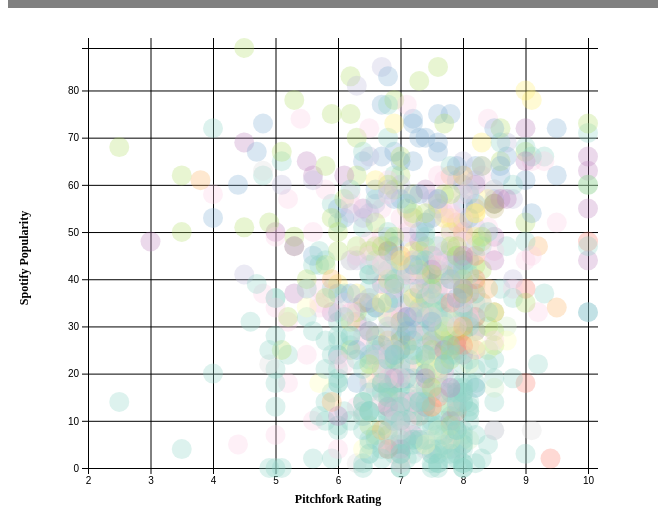
D3 v5 page, settled after 480 driven frames (8 s of simulated time); the page loaded 2 data file(s).



        const svg = d3.select("svg#albumChart");
        const genreLegend = d3.select("#genreLegend");
        const albumInfoSvg = d3.select("svg#albumInfo");

        const width = 650;
        const height = 500;

        const margin = {
            top: 40,
            right: 70,
            bottom: 40,
            left: 80
        };

        const chartWidth = width - margin.left - margin.right;
        const chartHeight = height - margin.top - margin.bottom;

        const requestAlbumData = async() => {

            const pitchforkData = await d3.csv("./data/more_filtered_pitchfork_data.csv");
            const popularityData = await d3.json("./data/popularity_data.json");

            var pitchforkRatingMax = d3.max(pitchforkData, d => parseFloat(d['score']));
            var pitchforkRatingMin = d3.min(pitchforkData, d => parseFloat(d['score']));
            var popularityDataMin = d3.min(popularityData, d => d['pop']);
            var popularityDataMax = d3.max(popularityData, d => d['pop']);

            var clickList = [];
            var clicked = [];
            var currAlbumCircle, currAlbumId, albumTitleText, albumArtistText, pitchforkText, pitchforkRatingArc,
                background1, foreground1, pitchforkScoreText, spotifyText, spotifyPopularityText, spotifyRatingArc,
                foreground2, background2, genresText, numTracksText, releaseDateText, labelText;

            let pitchforkRatingScale = d3.scaleLinear()
                .domain([Math.floor(pitchforkRatingMin), Math.ceil(pitchforkRatingMax)])
                .range([margin.left, chartWidth + margin.left]);
            let popularityScale = d3.scaleLinear()
                .domain([popularityDataMin, popularityDataMax])
                .range([margin.top + chartHeight, margin.top]);

            let popularityAxis = d3.axisLeft(popularityScale);
            let pitchforkRatingAxis = d3.axisBottom(pitchforkRatingScale);

            let xGridlines = d3.axisBottom(pitchforkRatingScale).tickSize(-chartHeight - 10).tickFormat("");
            svg.append("g").attr("class", "x gridlines")
                .attr("transform", "translate(" + 0 + "," + (margin.top + chartHeight) + ")")
                .call(xGridlines);

            let yGridlines = d3.axisLeft(popularityScale).tickSize(-chartWidth - 10).tickFormat("");
            svg.append("g").attr("class", "y gridlines")
                .attr("transform", "translate(" + (margin.left) + "," + (0) + ")")
                .call(yGridlines);

            svg.append("g")
                .attr("class", "y axis")
                .attr("transform", "translate(" + (margin.left) + "," + (0) + ")")
                .call(popularityAxis);

            svg.append("g")
                .attr("class", "x axis")
                .attr("transform", "translate(" + (0) + "," + (chartHeight + margin.top) + ")")
                .call(pitchforkRatingAxis);

            svg.append("text")
                .text("Spotify Popularity")
                .attr("x", -1 * (chartHeight / 2 + margin.top))
                .attr("y", 20)
                .attr("transform", "rotate(-90)")
                .attr("font-weight", "bold")
                .attr("text-anchor", "middle")
                .attr("fill", "black")
                .attr("font-size", "12px");

            svg.append("text")
                .text("Pitchfork Rating")
                .attr("x", (chartWidth / 2 + margin.left))
                .attr("y", (chartHeight + margin.top) + 35)
                .attr("text-anchor", "middle")
                .attr("font-weight", "bold")
                .attr("fill", "black")
                .attr("font-size", "12px");

            function is_genre(fst, genre) {
                return fst.toLowerCase().includes(genre.toLowerCase());
            }

            function isEdm(fst) {
                return fst.toLowerCase().includes("edm") || fst.toLowerCase().includes("elec");
            }

            function isAltIndie(fst) {
                return fst.toLowerCase().includes("alt") || fst.toLowerCase().includes("indie");
            }

            function getMainGenre(lst) {
                if (lst.length == 0) {
                    return "other";
                }
                var fst = lst[0];
                if (isEdm(fst)) {
                    return "edm";
                } else if (is_genre(fst, "pop")) {
                    return "pop";
                } else if (is_genre(fst, "hip hop")) {
                    return "hiphop";
                } else if (is_genre(fst, "rap")) {
                    return "rap";
                } else if (is_genre(fst, "r&b")) {
                    return "rnb";
                } else if (is_genre(fst, "country")) {
                    return "country";
                } else if (isAltIndie(fst)) {
                    return "alt/indie"
                } else if (is_genre(fst, "rock")) {
                    return "rock";
                } else if (is_genre(fst, "ambient")) {
                    return "ambient";
                } else if (is_genre(fst, "metal")) {
                    return "metal";
                } else if (is_genre(fst, "jazz")) {
                    return "jazz";
                } else {
                    return "other";
                }
            }

            const genreScale = d3.scaleOrdinal(d3.schemeSet3);

            console.log(pitchforkData.length);

            for (let x = 0; x < pitchforkData.length; x++) {
                let genre = getMainGenre(popularityData[x]['genres']);
                let albumName = popularityData[x]['title'];
                let pitchforkRating = pitchforkRatingScale(pitchforkData[x]['score']);
                let popularityScore = popularityScale(popularityData[x]['pop']);
                let circle =
                    svg.append("circle")
                    .attr("cx", pitchforkRating)
                    .attr("cy", popularityScore)
                    .attr("fill", genreScale(genre))
                    .attr("r", 10)
                    .attr("genre", genre)
                    .attr("title", albumName)
                    .attr("clickable", true)
                    .attr("artist", popularityData[x]['artist'])
                    .style("opacity", 0.3);

                circle.on("mouseover", function () {
                        console.log("mouseover");
                        d3.select(this).attr("r", 20);
                        d3.select("#" + "num" + x).remove();

                        svg.append("text")
                            .attr("id", "num" + x)
                            .attr("x", pitchforkRating)
                            .attr("y", popularityScore - 20)
                            .style("text-anchor", "middle")
                            .style("pointer-events", "none")
                            .attr("fill", "black")
                            .text(albumName)
                            .attr("font-weight", "bold");
                });

                circle.on("mouseout", function () {
                    if (clickList.includes(genre))
                      {
                        circle.attr("r", 10)
                        .style("opacity",1)
                        .style("stroke","black")
                        .attr("stroke-width", 1);
                        d3.select("#" + "num" + x).remove();
                      } else if (currAlbumCircle == null ||
                                ((circle.attr("title") != currAlbumCircle.attr("title")) &&
                            (circle.attr("artist") != currAlbumCircle.attr("artist"))
                            ))
                      {
                              console.log("mouseout");
                              let circle = d3.select(this);
                              circle.transition().duration(100)
                              .attr("r",10)
                              .style("opacity", 0.3)
                              .style("stroke","none")
                              d3.select("#" + "num" + x).remove();
                      }
                      else if ((clicked > 0) && (circle.attr("r",10))){
                        circle.style("stroke",'none')
                        .style("opacity", 0.3)
                        d3.select("#" + "num" + x).remove();
                      }
                      else if ((clicked > 0) && (circle.attr("r",20))){
                        circle
                        .attr("r", 20)
                        .style("opacity",1)
                        .style("stroke","black")
                        .attr("stroke-width", 1);
                      }
                });
                circle.on("click", function () {
                  loadAlbumInfo(x);
                  if(clicked > 0){
                    if(circle.attr("r",20)){
                      circle.style("stroke","black")
                      console.log("here")
                  }
                  }
                });
            }


            genreScale.domain().forEach(function (d, i) {
                genreLegend.append("span")
                    .text(d)
                    .attr("class", "mouse")
                    .style("font-size", "14px")
                    .style("color", genreScale(d))
                    .on("click", function () {
                        console.log(clicked);
                        clicked++
                        if (!clickList.includes(d)) {
                            clickList.push(d);
                            this.style.fontWeight = "bold";
                            this.style.fontSize = "15px";
                            svg.selectAll("circle").each(function () {
                                let circle = d3.select(this);
                                if (clickList.includes(circle.attr("genre"))) {
                                    circle.style("opacity", 1);
                                    circle.style("stroke", "black");
                                    circle.attr("stroke-width", 1);
                                    circle.style("visibility", "visible");

                                } else {
                                    circle.style("opacity", 0);
                                    circle.style("visibility", "hidden");
                                }
                            });
                        } else {
                            var index = clickList.indexOf(d);
                            clickList.splice(index, 1);
                            this.style.fontWeight = "normal";
                            this.style.fontSize = "15px";

                            if (clickList.length == 0) {
                                svg.selectAll("circle").each(function () {
                                    let circle = d3.select(this);
                                    circle.style("opacity", 0.3);
                                    circle.style("stroke", "none");
                                    circle.style("visibility", "visible");
                                });
                                return;
                            }

                            svg.selectAll("circle").each(function () {
                                let circle = d3.select(this);
                                if (clickList.includes(circle.attr("genre"))) {
                                    circle.style("opacity", 1);
                                    circle.style("stroke", "black");
                                    circle.attr("stroke-width", 1);
                                    circle.style("visibility", "visible");
                                } else {
                                    circle.style("opacity", 0);
                                    circle.style("visibility", "hidden");
                                }
                            })
                            console.log(clickList)
                        }
                    })
            });

            function generateAlbumList(data) {
                var lst = [];
                data.forEach(function (d, i) {
                    lst.push(d['title'] + ", " + d['artist']);
                });
                return lst;
            }

            var albumLst = generateAlbumList(popularityData);

            $(document).ready(function () {
                $('#albums').autocomplete({
                    source: albumLst,
                    minLength: 2
                });
            });

            function concatenateStringArr(arr) {
                var str = "";
                arr.forEach(function (d, i) {
                    str += d;
                    if (i != arr.length - 1) {
                        str += ", ";
                    }
                });
                return str;
            }

            // D3 Arc Tween Block. Credit to Mike Bostock.
            // http://bl.ocks.org/mbostock/5100636
            function arcTween(newAngle, arc) {
                return function (d) {

                    var interpolate = d3.interpolate(d.endAngle, newAngle);

                    return function (t) {

                        d.endAngle = interpolate(t);
                        return arc(d);
                    };
                };
            }

            function loadAlbumInfo(x) {
                if (currAlbumCircle != null && currAlbumId != null &&
                    !clickList.includes(currAlbumCircle.attr("genre"))) {

                    // REMOVE FOCUS FROM CURRENT ALBUM
                    currAlbumCircle.style("opacity", 0.3);
                    currAlbumCircle.attr("stroke", "none");
                    currAlbumCircle.attr("stroke-width", "none");
                    currAlbumCircle.attr("r", 10);
                    d3.select("#num" + currAlbumId).remove();
                } else if (currAlbumCircle != null && currAlbumId != null &&
                    clickList.includes(currAlbumCircle.attr("genre"))) {
                      currAlbumCircle.attr("stroke", "none");
                      currAlbumCircle.attr("r", 10);
                      d3.select("#num" + currAlbumId).remove();
                }
                if (currAlbumCircle != null && currAlbumId != null) {
                    albumTitleText.remove();
                    albumArtistText.remove();
                    pitchforkText.remove();
                    albumInfoSvg.selectAll("path").remove();
                    pitchforkScoreText.remove();
                    spotifyText.remove();
                    spotifyPopularityText.remove();
                    genresText.remove();
                    numTracksText.remove();
                    releaseDateText.remove();
                    labelText.remove();
                }

                var marginTop = 75;

                // IF USER UNCLICKS CIRCLE
                if (currAlbumCircle != null && currAlbumCircle.attr("title") === popularityData[x]['title'] &&
                    currAlbumCircle.attr("artist") === popularityData[x]['artist']) {
                    currAlbumCircle = null;
                    currAlbumId = null;

                    svg.selectAll("circle").each(function () {
                        let circle = d3.select(this);
                        if (circle.attr("title") === popularityData[x]['title'] &&
                            circle.attr("artist") === popularityData[x]['artist']) {
                            circle.style("opacity", 0.3);
                            circle.attr("stroke", "none");
                            circle.attr("stroke-width", 1);
                            circle.attr("r", 10);
                        }
                    });
                } else {
                    albumTitleText =
                        albumInfoSvg.append("text")
                        .text(popularityData[x]['title'])
                        .attr("x", 300)
                        .attr("y", marginTop + 20)
                        .attr("text-anchor", "middle")
                        .attr("font-weight", "bold")
                        .attr("fill", "black")
                        .attr("font-size", "20px");

                    albumArtistText =
                        albumInfoSvg.append("text")
                        .text(popularityData[x]['artist'])
                        .attr("x", 300)
                        .attr("y", marginTop + 60)
                        .attr("text-anchor", "middle")
                        .attr("fill", "black")
                        .attr("font-size", "18px");

                    genresText =
                        albumInfoSvg.append("text")
                        .text("Genres: " + concatenateStringArr(popularityData[x]['genres']))
                        .attr("x", 300)
                        .attr("y", marginTop + 100)
                        .attr("text-anchor", "middle")
                        .attr("font-size", "12px")
                        .attr("dy", 0)
                        .call(wrap, 500);

                    numTracksText =
                        albumInfoSvg.append("text")
                        .text(popularityData[x]['numTracks'] + " tracks")
                        .attr("x", 300)
                        .attr("y", marginTop + 155)
                        .attr("text-anchor", "middle")
                        .attr("font-size", "14px");

                    pitchforkText =
                        albumInfoSvg.append("text")
                        .text("Pitchfork:")
                        .attr("x", 250)
                        .attr("y", marginTop + 180)
                        .attr("text-anchor", "middle")
                        .attr("fill", "black")
                        .attr("font-size", "16px");

                    pitchforkRatingArc = d3.arc()
                        .innerRadius(40)
                        .outerRadius(45)
                        .startAngle(0);

                    background1 = albumInfoSvg.append("path")
                        .datum({
                            endAngle: 2 * Math.PI
                        })
                        .style("fill", "#ddd")
                        .attr("transform", "translate(250," + (marginTop + 240) + ")")
                        .attr("d", pitchforkRatingArc);

                    foreground1 = albumInfoSvg.append("path")
                        .datum({
                            endAngle: 0
                        })
                        .style("fill", "black")
                        .attr("transform", "translate(250," + (marginTop + 240) + ")")
                        .attr("d", pitchforkRatingArc);

                    foreground1.transition()
                        .duration(500)
                        .attrTween("d", arcTween((pitchforkData[x]['score'] / 10) * 2 * Math.PI, pitchforkRatingArc));

                    pitchforkScoreText =
                        albumInfoSvg.append("text")
                        .text(pitchforkData[x]['score'])
                        .attr("x", 250)
                        .attr("y", marginTop + 250)
                        .attr("text-anchor", "middle")
                        .attr("font-weight", "bold")
                        .attr("fill", "black")
                        .attr("font-size", "30px");

                    spotifyText =
                        albumInfoSvg.append("text")
                        .text("Spotify:")
                        .attr("x", 375)
                        .attr("y", marginTop + 180)
                        .attr("text-anchor", "middle")
                        .attr("fill", "black")
                        .attr("font-size", "16px");

                    spotifyRatingArc = d3.arc()
                        .innerRadius(40)
                        .outerRadius(45)
                        .startAngle(0);

                    background2 = albumInfoSvg.append("path")
                        .datum({
                            endAngle: 2 * Math.PI
                        })
                        .style("fill", "#ddd")
                        .attr("transform", "translate(375," + (marginTop + 240) + ")")
                        .attr("d", spotifyRatingArc);

                    foreground2 = albumInfoSvg.append("path")
                        .datum({
                            endAngle: 0
                        })
                        .style("fill", "#1DB954")
                        .attr("transform", "translate(375," + (marginTop + 240) + ")")
                        .attr("d", spotifyRatingArc);

                    foreground2.transition()
                        .duration(500)
                        .attrTween("d", arcTween((popularityData[x]['pop'] / 100) * 2 * Math.PI, spotifyRatingArc));

                    spotifyPopularityText =
                        albumInfoSvg.append("text")
                        .text(popularityData[x]['pop'])
                        .attr("x", 375)
                        .attr("y", marginTop + 250)
                        .attr("text-anchor", "middle")
                        .attr("font-weight", "bold")
                        .attr("fill", "black")
                        .attr("font-size", "30px");

                    releaseDateText =
                        albumInfoSvg.append("text")
                        .text("Release Date: " + popularityData[x]['release_date'])
                        .attr("x", 300)
                        .attr("y", marginTop + 320)
                        .attr("text-anchor", "middle")
                        .attr("font-size", "14px");

                    labelText =
                        albumInfoSvg.append("text")
                        .text("Label: " + popularityData[x]['label'])
                        .attr("x", 300)
                        .attr("y", marginTop + 340)
                        .attr("text-anchor", "middle")
                        .attr("font-size", "14px");

                    svg.selectAll("circle").each(function () {
                        let circle = d3.select(this);
                        if (circle.attr("title") === popularityData[x]['title'] &&
                            circle.attr("artist") === popularityData[x]['artist']) {
                            circle.style("opacity", 1);
                            circle.attr("stroke", "black");
                            circle.attr("stroke-width", 1);
                            circle.attr("r", 20);
                            currAlbumCircle = circle;
                            currAlbumId = x;
                        }
                    });
                }
            }

            // Credit to Mike Bostock.
            // https://bl.ocks.org/mbostock/7555321

            function wrap(text, width) {
                text.each(function () {
                    let lnum = 0
                    let lheight = 1
                    let word
                    let lines = []
                    let text = d3.select(this),
                        words = text.text().split(/\s+/).reverse(),
                        y = text.attr("y"),
                        dy = parseFloat(text.attr("dy")),
                        tspan = text.text(null).append("tspan").attr("x", 300).attr("y", y).attr("dy", dy + "em")
                    while (word = words.pop()) {
                        lines.push(word)
                        tspan.text(lines.join(" "))
                        if (tspan.node().getComputedTextLength() > width) {
                            lines.pop()
                            tspan.text(lines.join(" "))
                            lines = [word]
                            tspan = text.append("tspan").attr("x", 300).attr("y", y).attr("dy", `${++lnum * lheight + dy}em`).text(word)
                        }
                    }
                })
            }

            var autocomplete = document.getElementById('albums');

            $('#searchForm').on('submit', search);

            // SUBMIT BUTTON PRESSED
            function search(e) {
                if (albumLst.includes(autocomplete.value)) {
                    var i = albumLst.indexOf(autocomplete.value);
                    loadAlbumInfo(i);
                    e.preventDefault();
                }
            }

            // ENTER Key Pressed
            autocomplete.addEventListener('keypress', function (event) {
                if (event.keyCode == 13 && albumLst.includes(autocomplete.value)) {
                    event.preventDefault();
                    var i = albumLst.indexOf(autocomplete.value);
                    loadAlbumInfo(i);
                }
            });

        };
        requestAlbumData();

        

### data: data/more_filtered_pitchfork_data.csv
reviewid, title, artist, url, score, best_new_music, author, author_type, pub_date, pub_weekday, pub_day, pub_month, pub_year
22703, mezzanine, massive attack, http://pitchfork.com/reviews/albums/2270…, 9.3, 0, nate patrin, contributor, 2017-01-08, 6, 8, 1, 2017
22721, prelapsarian, krallice, http://pitchfork.com/reviews/albums/2272…, 7.9, 0, zoe camp, contributor, 2017-01-07, 5, 7, 1, 2017
22659, all of them naturals, uranium club, http://pitchfork.com/reviews/albums/2265…, 7.3, 0, david glickman, contributor, 2017-01-07, 5, 7, 1, 2017
22725, new start, taso, http://pitchfork.com/reviews/albums/2272…, 8.1, 0, kevin lozano, tracks coordinator, 2017-01-06, 4, 6, 1, 2017
22704, stillness in wonderland, little simz, http://pitchfork.com/reviews/albums/2270…, 7.1, 0, katherine st. asaph, contributor, 2017-01-05, 3, 5, 1, 2017
22694, tehillim, yotam avni, http://pitchfork.com/reviews/albums/2269…, 7, 0, andy beta, contributor, 2017-01-05, 3, 5, 1, 2017
22714, reflection, brian eno, http://pitchfork.com/reviews/albums/2271…, 7.7, 0, andy beta, contributor, 2017-01-04, 2, 4, 1, 2017
22715, clear sounds/perfetta, harry bertoia, http://pitchfork.com/reviews/albums/2271…, 8, 0, marc masters, contributor, 2017-01-04, 2, 4, 1, 2017
22745, run the jewels 3, run the jewels, http://pitchfork.com/reviews/albums/2274…, 8.6, 1, sheldon pearce, associate staff writer, 2017-01-03, 1, 3, 1, 2017
22700, nadir, steven warwick, http://pitchfork.com/reviews/albums/2270…, 7.6, 0, thea ballard, contributor, 2017-01-03, 1, 3, 1, 2017
22699, don't smoke rock, smoke dza, pete rock, http://pitchfork.com/reviews/albums/2269…, 7.4, 0, dean van nguyen, contributor, 2017-01-02, 0, 2, 1, 2017
22667, ///// effectual, jamire williams, http://pitchfork.com/reviews/albums/2266…, 7.2, 0, benjamin scheim, contributor, 2016-12-30, 4, 30, 12, 2016
22691, love you to death, the-dream, http://pitchfork.com/reviews/albums/2269…, 7, 0, rebecca haithcoat, contributor, 2016-12-29, 3, 29, 12, 2016
22702, what graceless dawn, worm ouroboros, http://pitchfork.com/reviews/albums/2270…, 7.5, 0, sam sodomsky, associate staff writer, 2016-12-29, 3, 29, 12, 2016
22713, the wasp factory, ben frost, http://pitchfork.com/reviews/albums/2271…, 7.3, 0, brian howe, contributor, 2016-12-27, 1, 27, 12, 2016
22705, a very kacey christmas, kacey musgraves, http://pitchfork.com/reviews/albums/2270…, 6.8, 0, marc hogan, senior staff writer, 2016-12-23, 4, 23, 12, 2016
22532, turn into, jay som, http://pitchfork.com/reviews/albums/2253…, 8.2, 0, quinn moreland, assistant editor, 2016-12-23, 4, 23, 12, 2016
22701, traditional music of notional species vo…, rashad becker, http://pitchfork.com/reviews/albums/2270…, 6.8, 0, andy beta, contributor, 2016-12-23, 4, 23, 12, 2016
22708, do what thou wilt., ab-soul, http://pitchfork.com/reviews/albums/2270…, 4.4, 0, sheldon pearce, associate staff writer, 2016-12-22, 3, 22, 12, 2016
22559, the great southern trendkill, pantera, http://pitchfork.com/reviews/albums/2255…, 7.7, 0, savy reyes-kulkarni, contributor, 2016-12-22, 3, 22, 12, 2016
22692, the return of east atlanta santa, gucci mane, http://pitchfork.com/reviews/albums/2269…, 7.6, 0, renato pagnani, contributor, 2016-12-21, 2, 21, 12, 2016
22469, passion pain & demon slayin, kid cudi, http://pitchfork.com/reviews/albums/2246…, 6.7, 0, matthew strauss, associate editor, 2016-12-20, 1, 20, 12, 2016
22711, pieces in space, sammus, http://pitchfork.com/reviews/albums/2271…, 7.2, 0, sheldon pearce, associate staff writer, 2016-12-20, 1, 20, 12, 2016
22678, fireplace: thenottheotherside, hodgy, http://pitchfork.com/reviews/albums/2267…, 5, 0, matthew strauss, associate editor, 2016-12-19, 0, 19, 12, 2016
22685, in the loop: a decade of remixes, a-trak, http://pitchfork.com/reviews/albums/2268…, 6.4, 0, andy beta, contributor, 2016-12-17, 5, 17, 12, 2016
22690, heart song, jess williamson, http://pitchfork.com/reviews/albums/2269…, 7.7, 0, benjamin scheim, contributor, 2016-12-17, 5, 17, 12, 2016
22689, american boyfriend: a suburban love stor…, kevin abstract, http://pitchfork.com/reviews/albums/2268…, 6.4, 0, david turner, contributor, 2016-12-17, 5, 17, 12, 2016
22697, throat, adr, http://pitchfork.com/reviews/albums/2269…, 7.1, 0, thea ballard, contributor, 2016-12-17, 5, 17, 12, 2016
22681, w:/2016album/, deadmau5, http://pitchfork.com/reviews/albums/2268…, 5.9, 0, philip sherburne, contributing editor, 2016-12-16, 4, 16, 12, 2016
22698, oh no no no remixes ep, jessy lanza, http://pitchfork.com/reviews/albums/2269…, 6.5, 0, vanessa okoth-obbo, contributor, 2016-12-16, 4, 16, 12, 2016
22684, grunewald, peter broderick, http://pitchfork.com/reviews/albums/2268…, 6.7, 0, benjamin scheim, contributor, 2016-12-16, 4, 16, 12, 2016
22693, chronology, qasim naqvi, http://pitchfork.com/reviews/albums/2269…, 7.5, 0, seth colter walls, contributor, 2016-12-16, 4, 16, 12, 2016
22686, stoney, post malone, http://pitchfork.com/reviews/albums/2268…, 4.5, 0, matthew ramirez, contributor, 2016-12-15, 3, 15, 12, 2016
22696, 4 your eyez only, j. cole, http://pitchfork.com/reviews/albums/2269…, 6.7, 0, paul a. thompson, contributor, 2016-12-14, 2, 14, 12, 2016
22687, skin companion ep i, flume, http://pitchfork.com/reviews/albums/2268…, 6.6, 0, nathan reese, contributor, 2016-12-14, 2, 14, 12, 2016
22317, sketches for my sweetheart the drunk, jeff buckley, http://pitchfork.com/reviews/albums/2231…, 8, 0, ryan dombal, senior editor, 2016-12-11, 6, 11, 12, 2016
22673, the hamilton mixtape, various artists, http://pitchfork.com/reviews/albums/2267…, 4.8, 0, jayson greene, senior editor, 2016-12-10, 5, 10, 12, 2016
22655, bucket list project, saba, http://pitchfork.com/reviews/albums/2265…, 7, 0, sheldon pearce, associate staff writer, 2016-12-10, 5, 10, 12, 2016
22627, welcome to sideways, simian mobile disco, http://pitchfork.com/reviews/albums/2262…, 6.8, 0, cameron cook, contributor, 2016-12-10, 5, 10, 12, 2016
22654, peace trail, neil young, http://pitchfork.com/reviews/albums/2265…, 6.7, 0, sam sodomsky, associate staff writer, 2016-12-08, 3, 8, 12, 2016
… [head cut at 6 KiB]
### data: data/popularity_data.json
[
 {
  "genres": [
   "downtempo",
   "electronic",
   "trip hop"
  ],
  "artist": "Massive Attack",
  "release_date": "1998-01-01",
  "title": "Mezzanine",
  "numTracks": 11,
  "pop": 66,
  "label": "Circa"
 },
 {
  "genres": [
   "atmospheric black metal",
   "avantgarde metal",
   "chaotic black metal",
   "post-doom metal",
   "post-metal",
   "technical black metal",
   "usbm",
   "voidgaze"
  ],
  "artist": "Krallice",
  "release_date": "2016-12-21",
  "title": "Prelapsarian",
  "numTracks": 4,
  "pop": 7,
  "label": "Krallice"
 },
 {
  "genres": [
   "australian garage punk",
   "garage pop",
   "garage psych",
   "garage punk",
   "indie punk"
  ],
  "artist": "Uranium Club",
  "release_date": "2017-01-13",
  "title": "All Of Them Naturals",
  "numTracks": 8,
  "pop": 34,
  "label": "Static Shock"
 },
 {
  "genres": [],
  "artist": "Taso",
  "release_date": "2016-12-16",
  "title": "New Start",
  "numTracks": 7,
  "pop": 12,
  "label": "Teklife"
 },
 {
  "genres": [
   "alternative r&b",
   "escape room",
   "indie r&b",
   "trap queen",
   "uk alternative hip hop"
  ],
  "artist": "Little Simz",
  "release_date": "2017-11-04",
  "title": "Stillness In Wonderland (Deluxe Edition)",
  "numTracks": 23,
  "pop": 49,
  "label": "Age 101"
 },
 {
  "genres": [],
  "artist": "Yotam Avni",
  "release_date": "2016-12-09",
  "title": "Tehillim",
  "numTracks": 4,
  "pop": 5,
  "label": "Stroboscopic Artefacts"
 },
 {
  "genres": [
   "ambient",
   "art rock",
   "drone",
   "fourth world",
   "glam rock",
   "minimal"
  ],
  "artist": "Brian Eno",
  "release_date": "2017-01-01",
  "title": "Reflection",
  "numTracks": 1,
  "pop": 27,
  "label": "Warp Records"
 },
 {
  "genres": [
   "sound art"
  ],
  "artist": "Harry Bertoia",
  "release_date": "2016-12-23",
  "title": "Clear Sounds/Perfetta",
  "numTracks": 2,
  "pop": 0,
  "label": "Sonambient"
 },
 "... 978 more items"
]